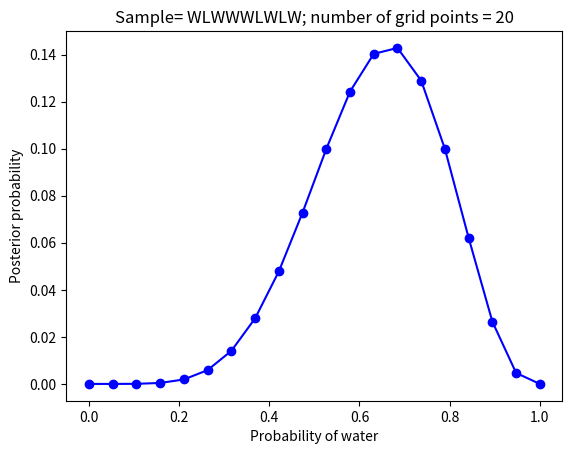

Here is the Python script that generated this plot:
import matplotlib.pyplot as plt
import numpy as np
from scipy.stats import binom

NUM_PTS = 20

p_grid = np.linspace(start=0, stop=1, num=NUM_PTS)

# The prior is a uniform distribution Uniform(0, 1)
prior = [1] * NUM_PTS

# The likelihood is Binomial(n, p)
likelihood = binom.pmf(k=6, n=9, p=p_grid)

# Compute the un-normalized posterior
unnormal_posterior = likelihood * prior

# Normalized posterior
posterior = unnormal_posterior / sum(unnormal_posterior)

print(list(posterior))

plt.plot(p_grid, posterior, 'bo-')
plt.xlabel('Probability of water')
plt.ylabel('Posterior probability')
plt.title(f'Sample= WLWWWLWLW; number of grid points = {NUM_PTS}')
plt.show()
